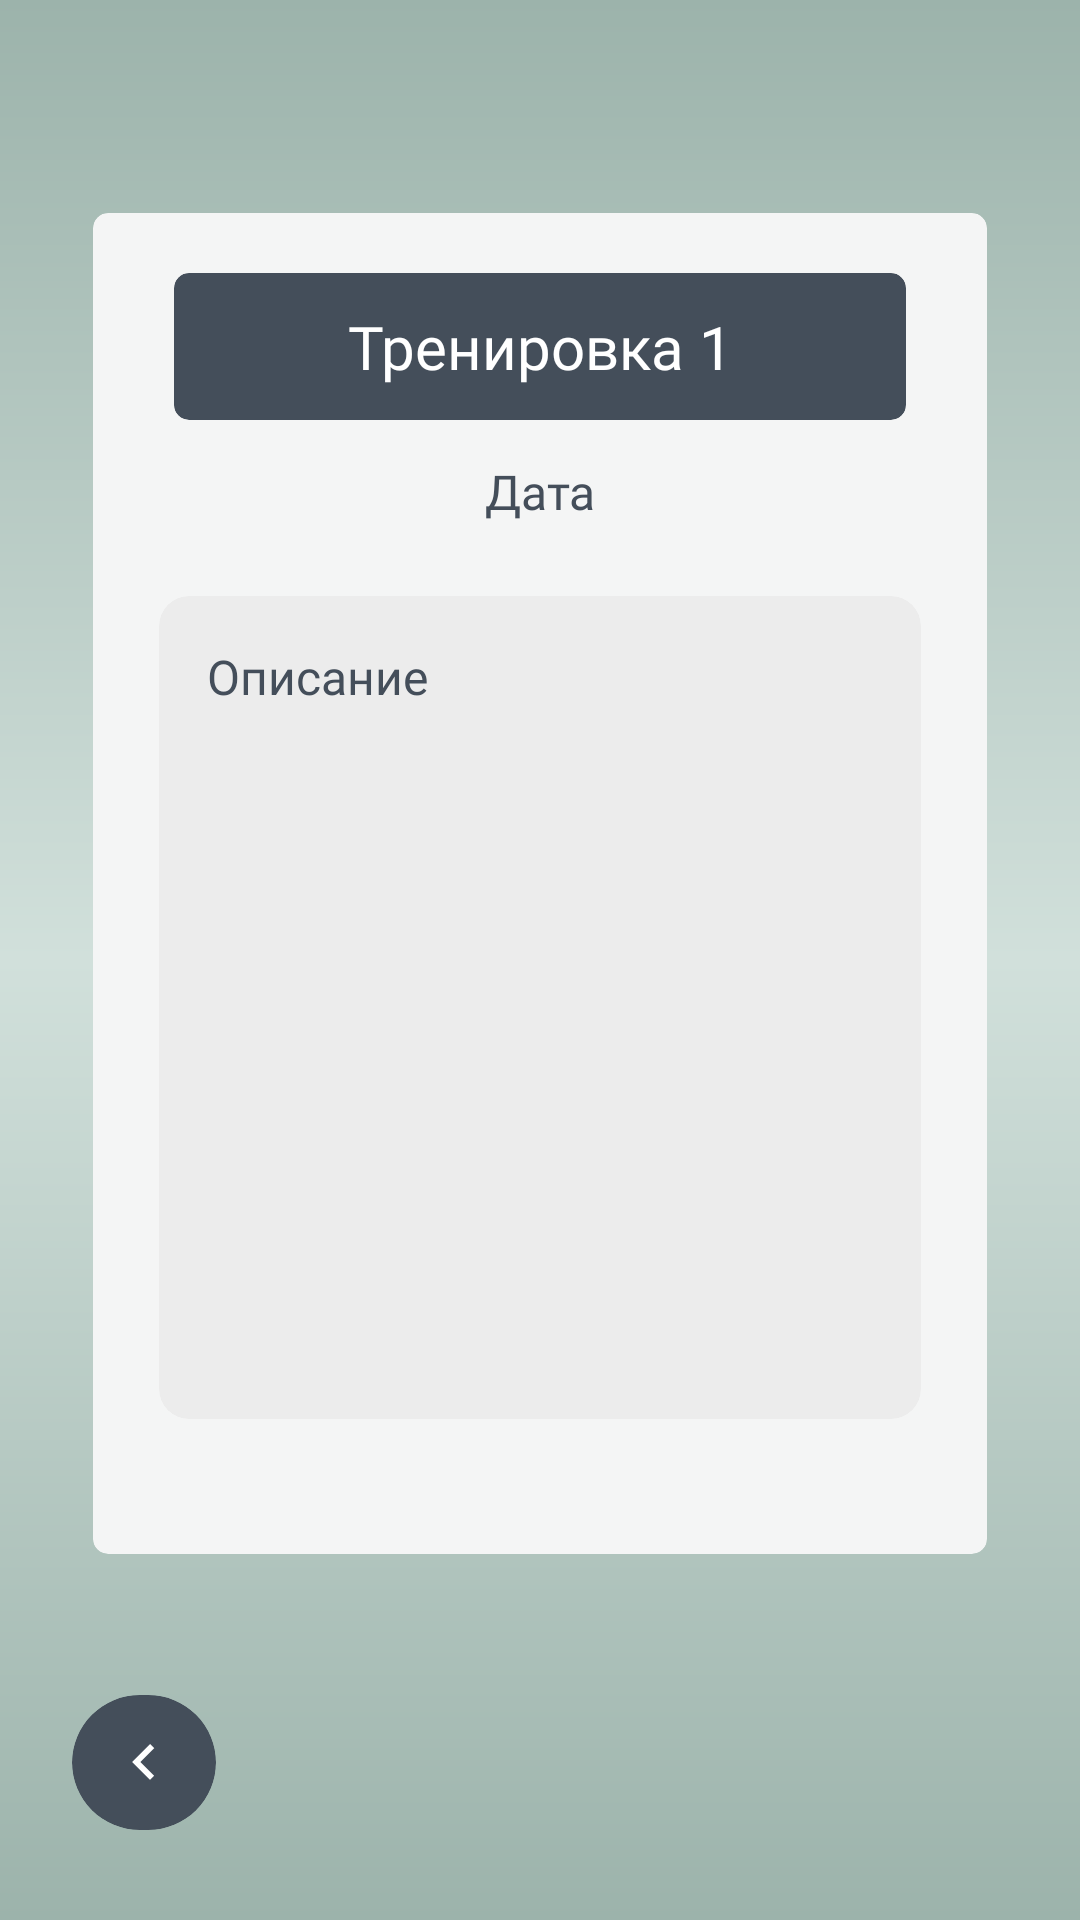

This screen was rendered from an Android layout file. Write that file and the resources it references.
<!-- AndroidManifest.xml: application theme Theme.RiseFit -->
<!-- res/layout/training_detail_screen_trener.xml -->
<?xml version="1.0" encoding="utf-8"?>
<androidx.constraintlayout.widget.ConstraintLayout xmlns:android="http://schemas.android.com/apk/res/android"
    xmlns:app="http://schemas.android.com/apk/res-auto"
    xmlns:tools="http://schemas.android.com/tools"
    android:layout_width="match_parent"
    android:layout_height="match_parent"
    android:background="@drawable/background_gradient">

    
    <LinearLayout
        android:id="@+id/status_bar_icons"
        android:layout_width="wrap_content"
        android:layout_height="wrap_content"
        android:layout_marginTop="12dp"
        android:layout_marginEnd="21dp"
        android:orientation="horizontal"
        app:layout_constraintEnd_toEndOf="parent"
        app:layout_constraintTop_toTopOf="parent"/>

    
    <androidx.cardview.widget.CardView
        android:id="@+id/main_content_card"
        android:layout_width="0dp"
        android:layout_height="0dp"
        android:layout_marginHorizontal="31dp"
        android:layout_marginTop="71dp"
        android:layout_marginBottom="122dp"
        app:cardBackgroundColor="#F4F5F5"
        app:cardCornerRadius="5dp"
        app:cardElevation="0dp"
        app:layout_constraintBottom_toBottomOf="parent"
        app:layout_constraintEnd_toEndOf="parent"
        app:layout_constraintStart_toStartOf="parent"
        app:layout_constraintTop_toTopOf="parent">

        
        <androidx.constraintlayout.widget.ConstraintLayout
            android:layout_width="match_parent"
            android:layout_height="match_parent">

            <androidx.cardview.widget.CardView
                android:id="@+id/training_title_container"
                android:layout_width="0dp"
                android:layout_height="49dp"
                android:layout_marginHorizontal="27dp"
                android:layout_marginTop="20dp"
                app:cardBackgroundColor="#444E5A"
                app:cardCornerRadius="5dp"
                app:cardElevation="0dp"
                app:layout_constraintEnd_toEndOf="parent"
                app:layout_constraintStart_toStartOf="parent"
                app:layout_constraintTop_toTopOf="parent">

                <TextView
                    android:id="@+id/training_title"
                    android:layout_width="match_parent"
                    android:layout_height="match_parent"
                    android:fontFamily="@font/montserrat_semibold"
                    android:gravity="center"
                    android:text="Тренировка 1"
                    android:textColor="#FFFFFF"
                    android:textSize="20sp" />
            </androidx.cardview.widget.CardView>

            
            <TextView
                android:id="@+id/training_date"
                android:layout_width="wrap_content"
                android:layout_height="wrap_content"
                android:layout_marginTop="13dp"
                android:fontFamily="@font/montserrat_regular"
                android:text="Дата"
                android:textColor="#444E5A"
                android:textSize="16sp"
                app:layout_constraintEnd_toEndOf="parent"
                app:layout_constraintStart_toStartOf="parent"
                app:layout_constraintTop_toBottomOf="@+id/training_title_container" />

            
            <androidx.cardview.widget.CardView
                android:id="@+id/training_description_container"
                android:layout_width="0dp"
                android:layout_height="0dp"
                android:layout_marginHorizontal="22dp"
                android:layout_marginTop="24dp"
                android:layout_marginBottom="45dp"
                app:cardBackgroundColor="#ECECEC"
                app:cardCornerRadius="10dp"
                app:cardElevation="0dp"
                app:layout_constraintBottom_toBottomOf="parent"
                app:layout_constraintEnd_toEndOf="parent"
                app:layout_constraintStart_toStartOf="parent"
                app:layout_constraintTop_toBottomOf="@+id/training_date">

                <ScrollView
                    android:layout_width="match_parent"
                    android:layout_height="match_parent"
                    android:clipToPadding="false"
                    android:padding="16dp">

                    <TextView
                        android:id="@+id/training_description"
                        android:layout_width="match_parent"
                        android:layout_height="wrap_content"
                        android:fontFamily="@font/montserrat_regular"
                        android:text="Описание"
                        android:textColor="#444E5A"
                        android:textSize="16sp" />
                </ScrollView>
            </androidx.cardview.widget.CardView>
        </androidx.constraintlayout.widget.ConstraintLayout>
    </androidx.cardview.widget.CardView>

    
    <androidx.cardview.widget.CardView
        android:id="@+id/back_button"
        android:layout_width="48dp"
        android:layout_height="45dp"
        android:layout_marginStart="24dp"
        android:layout_marginBottom="30dp"
        app:cardBackgroundColor="#444E5A"
        app:cardCornerRadius="24dp"
        app:cardElevation="0dp"
        app:layout_constraintBottom_toBottomOf="parent"
        app:layout_constraintStart_toStartOf="parent">

        <ImageView
            android:layout_width="24dp"
            android:layout_height="24dp"
            android:layout_gravity="center"
            android:contentDescription="Назад"
            android:src="@drawable/ic_arrow_left" />
    </androidx.cardview.widget.CardView>

</androidx.constraintlayout.widget.ConstraintLayout>
<!-- resources referenced by this layout -->
<resources>
  <!-- drawable background_gradient (drawable) -->
  <?xml version="1.0" encoding="utf-8"?>
  <shape xmlns:android="http://schemas.android.com/apk/res/android"
      android:shape="rectangle">
      <gradient
          android:type="linear"
          android:angle="270"
          android:startColor="#9CB3AB"
          android:centerColor="#D1E0DB"
          android:centerY="0.5"
          android:endColor="#9CB3AB" />
  </shape>
  <!-- drawable ic_arrow_left (drawable) -->
  <?xml version="1.0" encoding="utf-8"?>
  <vector xmlns:android="http://schemas.android.com/apk/res/android"
      android:width="24dp"
      android:height="24dp"
      android:viewportWidth="24"
      android:viewportHeight="24">
      <path
          android:fillColor="#FFFFFF"
          android:pathData="M15.41,7.41L14,6L8,12L14,18L15.41,16.59L10.83,12L15.41,7.41Z" />
  </vector>
  <style name="Theme.RiseFit" parent="Base.Theme.RiseFit" />
  <style name="Base.Theme.RiseFit" parent="Theme.Material3.DayNight.NoActionBar">
          
          
      </style>
</resources>
